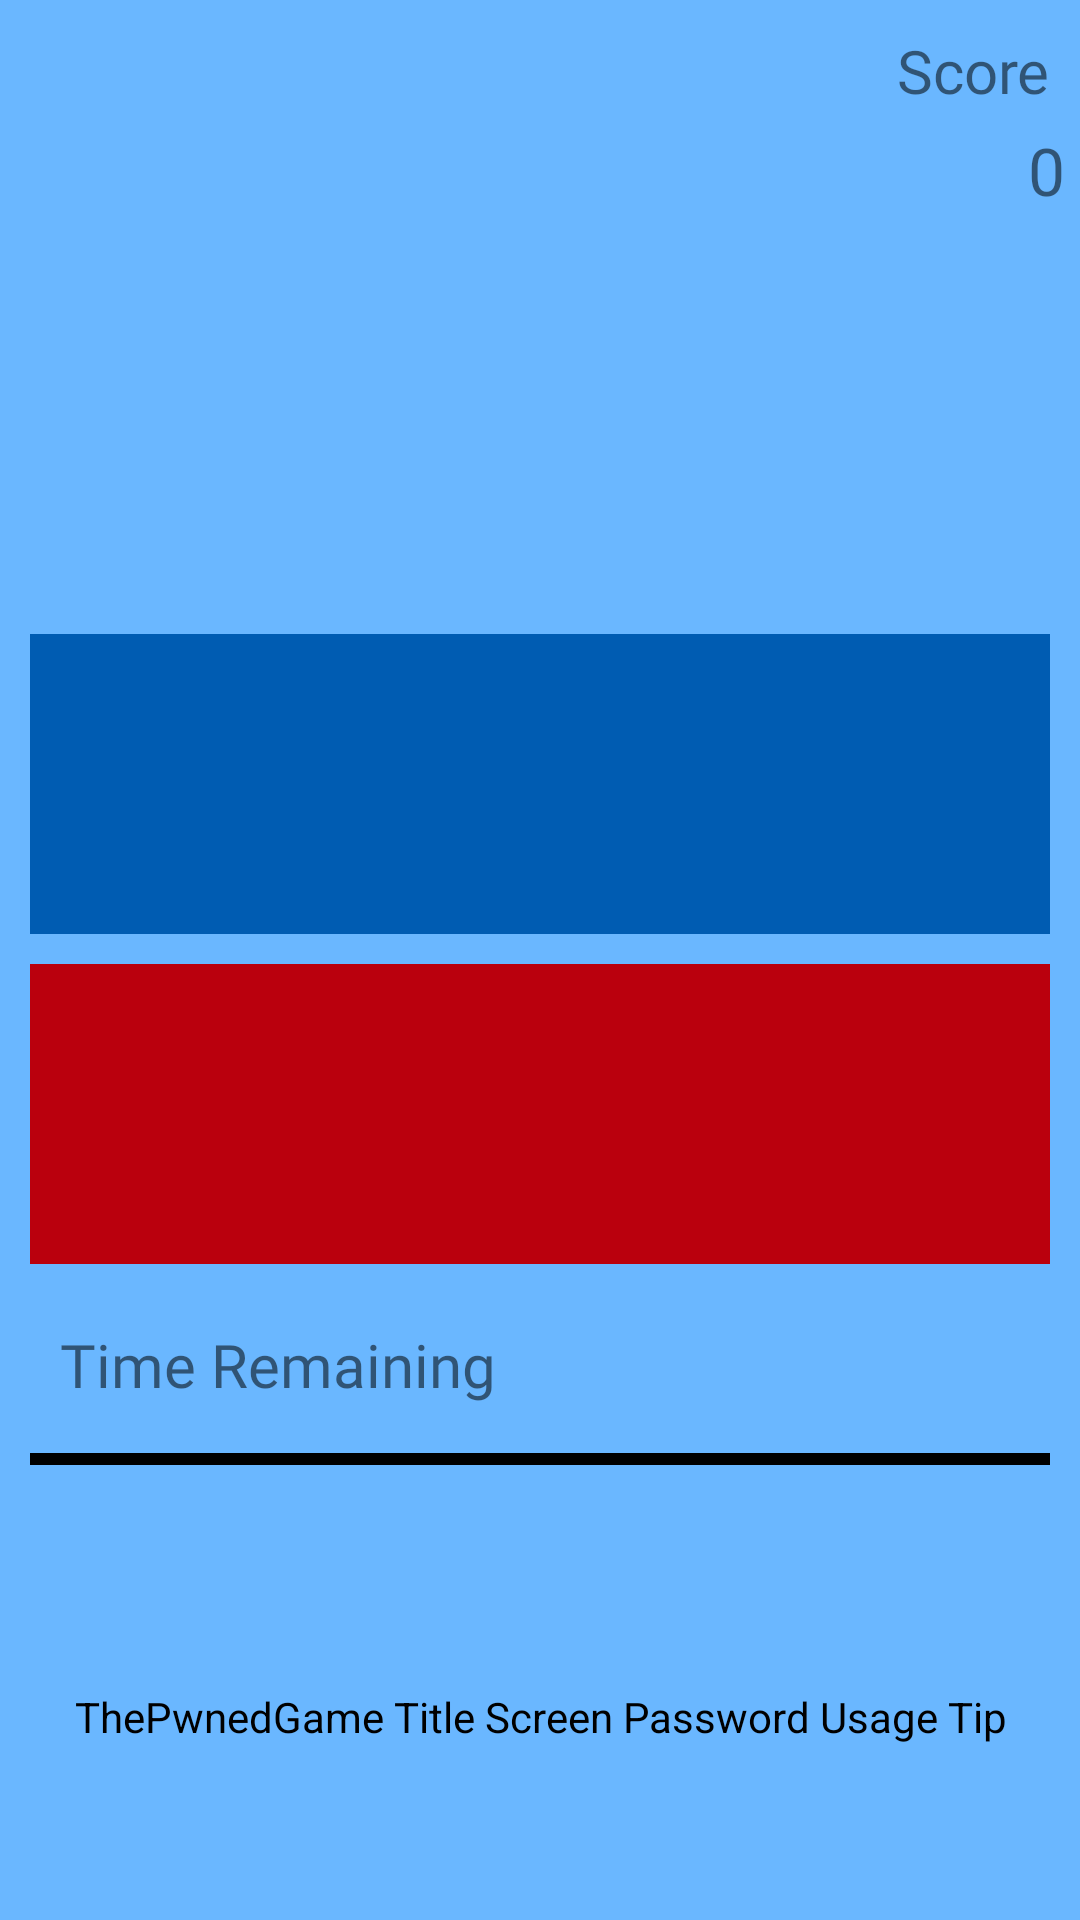

Produce the Android XML layout that renders to this screen, including the resource entries it uses.
<!-- AndroidManifest.xml: application theme Theme.ThePwnedGame -->
<!-- res/layout/game_layout.xml -->
<?xml version="1.0" encoding="utf-8"?>
<androidx.constraintlayout.widget.ConstraintLayout xmlns:android="http://schemas.android.com/apk/res/android"
    android:layout_width="match_parent"
    android:layout_height="match_parent"
    xmlns:app="http://schemas.android.com/apk/res-auto"
    xmlns:tools="http://schemas.android.com/tools"
    android:background="?colorPrimaryVariant"
    >

    <TextView
        android:id="@+id/scoreTextView"
        android:layout_width="wrap_content"
        android:layout_height="wrap_content"
        android:fontFamily="@font/press_start_2p"
        android:text="@string/score"
        android:textSize="20dp"
        android:layout_margin="10dp"
        app:layout_constraintEnd_toEndOf="parent"
        app:layout_constraintTop_toTopOf="parent"/>

    <TextView
        android:layout_width="wrap_content"
        android:layout_height="wrap_content"
        android:id="@+id/scoreNumber"
        android:text="@string/_0"
        android:textSize="22dp"
        android:fontFamily="@font/press_start_2p"
        app:layout_constraintEnd_toEndOf="parent"
        app:layout_constraintTop_toBottomOf="@id/scoreTextView"
        android:layout_margin="5dp"
        />

    <androidx.fragment.app.FragmentContainerView
        android:layout_width="0dp"
        android:layout_height="100dp"
        android:layout_marginStart="10dp"
        android:layout_marginEnd="10dp"
        android:id="@+id/firstPasswordFragment"
        app:layout_constraintStart_toStartOf="parent"
        app:layout_constraintEnd_toEndOf="parent"
        app:layout_constraintTop_toBottomOf="@id/guideline3"
        android:background="?colorSurface"
        />

    <androidx.fragment.app.FragmentContainerView
        android:layout_width="0dp"
        android:layout_height="100dp"
        android:layout_marginStart="10dp"
        android:layout_marginEnd="10dp"
        android:id="@+id/secondPasswordFragment"
        app:layout_constraintStart_toStartOf="parent"
        app:layout_constraintEnd_toEndOf="parent"
        app:layout_constraintTop_toBottomOf="@+id/firstPasswordFragment"
        android:layout_marginTop="10dp"
        android:background="?colorSecondaryVariant"/>

    <androidx.constraintlayout.widget.Guideline
        android:id="@+id/guideline3"
        android:layout_width="wrap_content"
        android:layout_height="wrap_content"
        android:orientation="horizontal"
        app:layout_constraintGuide_percent="0.33"
        />

    <androidx.constraintlayout.widget.Guideline
        android:layout_width="wrap_content"
        android:layout_height="wrap_content"
        android:orientation="horizontal"
        android:id="@+id/underSecondPassGuideline"
        app:layout_constraintTop_toBottomOf="@id/secondPasswordFragment"/>

    <TextView
        android:layout_width="match_parent"
        android:layout_height="wrap_content"
        android:id="@+id/timeTextView"
        android:textSize="20dp"
        android:fontFamily="@font/press_start_2p"
        android:text="@string/time_remaining"
        app:layout_constraintTop_toBottomOf="@id/underSecondPassGuideline"
        android:layout_margin="20dp"
        />


    <ProgressBar
        android:layout_width="match_parent"
        android:layout_height="wrap_content"
        android:progress="100"
        app:layout_constraintTop_toBottomOf="@id/timeTextView"
        android:layout_marginTop="10dp"
        android:layout_marginBottom="10dp"
        android:layout_marginEnd="10dp"
        android:layout_marginStart="10dp"
        style="@style/CustomProgressBar"
        android:max="100"
        android:layoutDirection="rtl"
        android:id="@+id/progressBar"
        android:theme="@style/CustomProgressBar"
        />

    <TextView
        android:id="@+id/game_PUT"
        android:layout_width="match_parent"
        android:layout_height="wrap_content"
        android:ellipsize="marquee"
        android:fadingEdge="horizontal"
        android:marqueeRepeatLimit="marquee_forever"
        android:scrollHorizontally="true"
        android:text="@string/title_PUT"
        android:textAlignment="center"
        android:textColor="@color/black"
        app:layout_constraintStart_toStartOf="parent"
        app:layout_constraintTop_toBottomOf="@id/progressBar"
        app:layout_constraintBottom_toBottomOf="parent"
        android:layout_marginTop="10dp"
        android:singleLine="false"/>
</androidx.constraintlayout.widget.ConstraintLayout>
<!-- resources referenced by this layout -->
<resources>
  <string name="_0">0</string>
  <string name="score">Score</string>
  <string name="time_remaining">Time Remaining</string>
  <string name="title_PUT">ThePwnedGame Title Screen Password Usage Tip</string>
  <style name="CustomProgressBar" parent="Widget.AppCompat.ProgressBar.Horizontal">
          <item name="minHeight">32dip</item>
          <item name="maxHeight">32dip</item>
          <item name="colorControlActivated">@color/black</item>
      </style>
  <style name="Theme.ThePwnedGame" parent="Theme.MaterialComponents.DayNight.NoActionBar">
          
          <item name="colorPrimary">#1e88e5</item>
          <item name="colorPrimaryVariant">#6ab7ff</item>
          <item name="colorSurface">#005cb2</item>
          <item name="colorOnSurface">@color/white</item>
          <item name="colorOnPrimary">@color/black</item>
          
          <item name="colorSecondary">#f44336</item>
          <item name="colorSecondaryVariant">#ba000d</item>
          <item name="colorOnSecondary">@color/black</item>
          
          <item name="android:statusBarColor" tools:targetApi="l">?attr/colorPrimaryVariant</item>
          
      </style>
  <!-- not gathered from this repository: default colours our renderer supplied (Android Studio template values) -->
  <color name="black">#FF000000</color>
  <color name="white">#FFFFFFFF</color>
</resources>
